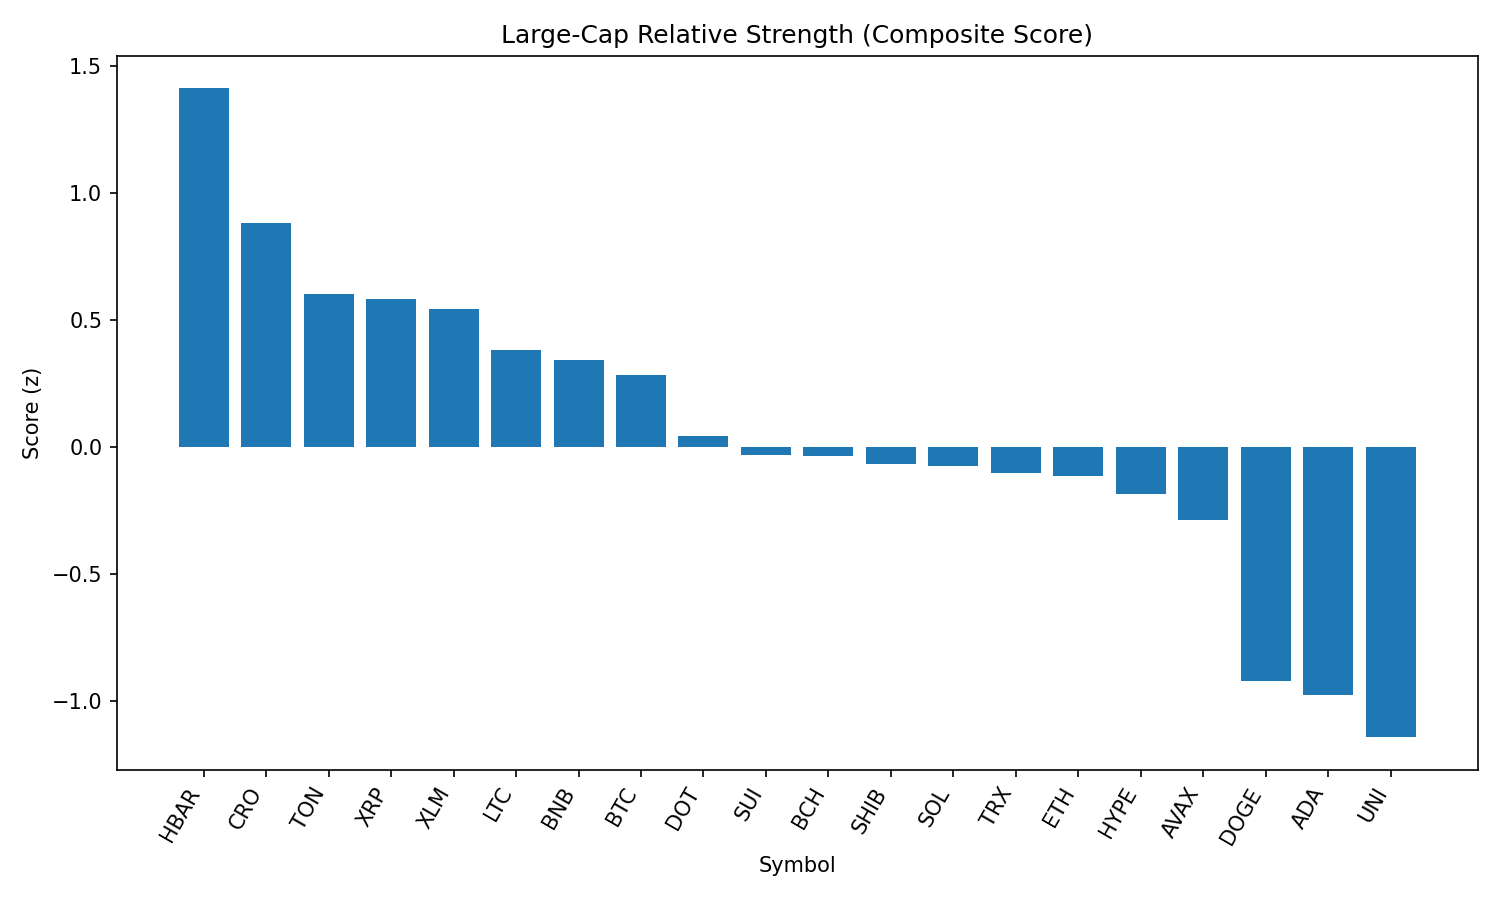

The data file committed next to this chart (first rows):
rank, name, symbol, price, pct_1h, pct_24h, pct_7d, pct_1h_vs_btc, pct_24h_vs_btc, pct_7d_vs_btc, market_cap_rank, market_cap, volume_usd, score
1, Hedera, HBAR, 0.2333, 1.185, -4.645, -4.755, 1.37, -1.671, 1.11, 22, 9901215644, 353068158, 1.413
2, Cronos, CRO, 0.1544, -0.1654, -2.298, 2.976, 0.01954, 0.6758, 8.841, 36, 5186673960, 53957762, 0.885
3, Toncoin, TON, 3.13, 0.5244, -4.706, -6.507, 0.7094, -1.732, -0.6419, 27, 8021178480, 208708103, 0.6032
4, XRP, XRP, 2.87, 0.4176, -4.343, -6.276, 0.6026, -1.369, -0.4106, 3, 170716114815, 6809938867, 0.5848
5, Stellar, XLM, 0.3857, 0.4824, -4.492, -7.473, 0.6673, -1.518, -1.608, 18, 12093864651, 330935367, 0.5457
6, Litecoin, LTC, 109.8, 0.5754, -5.798, -7.594, 0.7604, -2.824, -1.729, 26, 8370393413, 1039382091, 0.3833
7, BNB, BNB, 836.5, -0.09286, -4.216, -1.383, 0.09208, -1.242, 4.482, 5, 116407571682, 2349431099, 0.3424
8, Bitcoin, BTC, 109493, -0.1849, -2.974, -5.865, 0.0, 0.0, 0.0, 1, 2182092413369, 59608854927, 0.2844
9, Polkadot, DOT, 3.74, 0.5313, -8.02, -5.112, 0.7162, -5.046, 0.7532, 34, 5697415933, 448309033, 0.04382
10, Sui, SUI, 3.36, 0.4244, -7.303, -6.899, 0.6093, -4.329, -1.034, 20, 11777259315, 1887735203, -0.02886
11, Bitcoin Cash, BCH, 542.9, 0.182, -6.539, -5.079, 0.367, -3.565, 0.7861, 21, 10811021476, 248664087, -0.03452
12, Shiba Inu, SHIB, 1.201e-05, 0.1748, -6.437, -5.874, 0.3597, -3.463, -0.008554, 29, 7080383891, 338255653, -0.06742
13, Solana, SOL, 187.2, 0.03098, -8.181, 2.288, 0.2159, -5.207, 8.153, 6, 101221707706, 12324158740, -0.07554
14, TRON, TRX, 0.3398, -0.2402, -5.146, -3.272, -0.05528, -2.172, 2.593, 9, 32178908010, 1648859708, -0.1035
15, Ethereum, ETH, 4355, -0.06547, -7.631, 0.8682, 0.1195, -4.657, 6.733, 2, 526071264047, 50476321957, -0.1153
16, Hyperliquid, HYPE, 42.86, -0.2382, -6.174, -1.195, -0.0533, -3.2, 4.67, 15, 14263043131, 518145087, -0.1854
17, Avalanche, AVAX, 23.3, 0.1014, -8.138, -2.576, 0.2863, -5.164, 3.289, 23, 9838672253, 864795934, -0.2881
18, Dogecoin, DOGE, 0.2089, -0.2732, -8.351, -6.08, -0.08829, -5.377, -0.2148, 10, 31525369128, 3215912410, -0.9214
19, Cardano, ADA, 0.8339, -0.3517, -7.151, -9.703, -0.1667, -4.177, -3.838, 11, 30411086825, 2382370187, -0.978
20, Uniswap, UNI, 9.65, 0.01129, -10.45, -7.98, 0.1962, -7.474, -2.115, 33, 5798474625, 585814775, -1.142
21, Chainlink, LINK, 23.31, -0.2156, -9.129, -9.437, -0.03061, -6.155, -3.572, 13, 15831831450, 2060258983, -1.206
